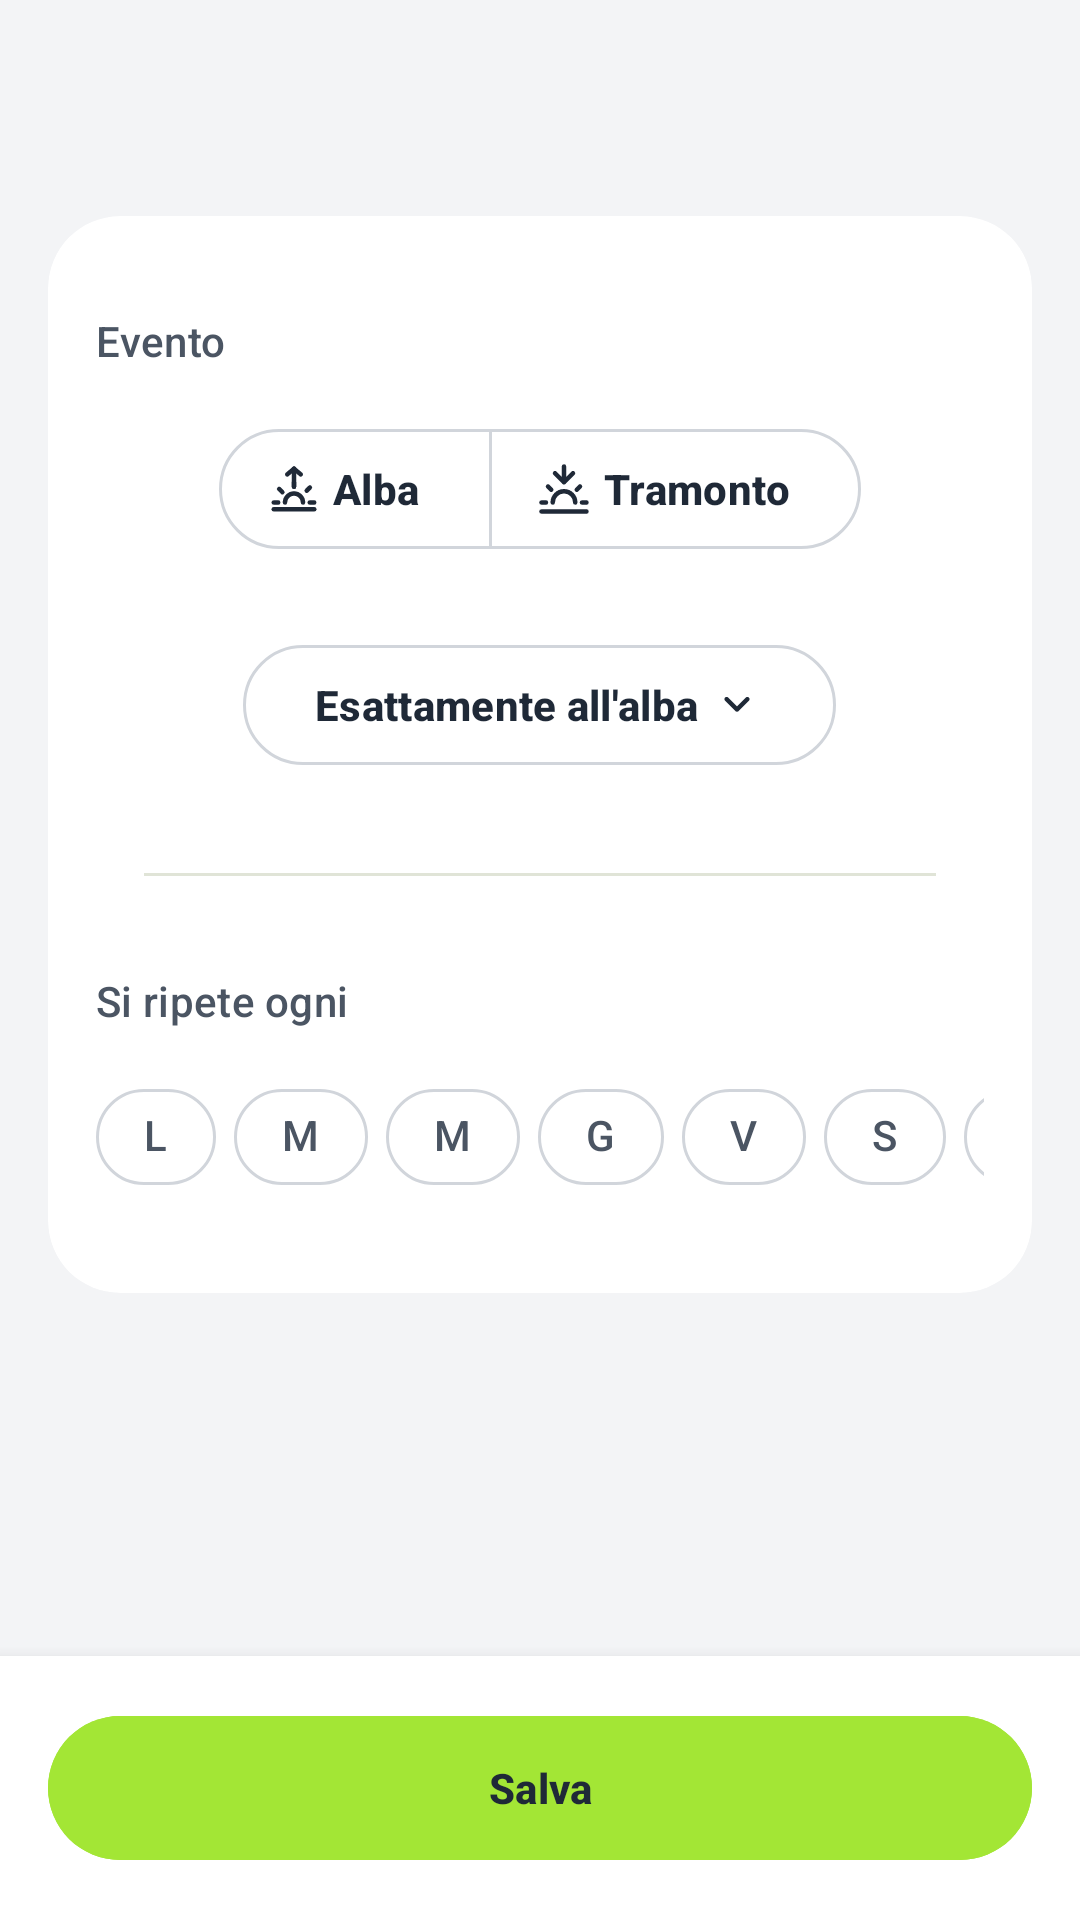

Here is an Android app screen rendered from its layout file. Give the layout XML and the strings, colors and styles it references.
<!-- AndroidManifest.xml: application theme Theme.AppDT -->
<!-- res/layout/fragment_trigger_sun.xml -->
<?xml version="1.0" encoding="utf-8"?>
<androidx.constraintlayout.widget.ConstraintLayout
    xmlns:android="http://schemas.android.com/apk/res/android"
    xmlns:app="http://schemas.android.com/apk/res-auto"
    xmlns:tools="http://schemas.android.com/tools"
    android:layout_width="match_parent"
    android:layout_height="match_parent"
    android:fitsSystemWindows="true">

    <include
        android:id="@+id/include_toolbar"
        layout="@layout/include_toolbar_standard"
        android:layout_width="match_parent"
        android:layout_height="wrap_content"
        app:layout_constraintTop_toTopOf="parent"
        app:layout_constraintStart_toStartOf="parent"
        app:layout_constraintEnd_toEndOf="parent" />

   
    <androidx.core.widget.NestedScrollView
        android:layout_width="match_parent"
        android:layout_height="0dp"
        android:fillViewport="true"
        android:clipToPadding="false"
        app:layout_constraintTop_toBottomOf="@id/include_toolbar"
        app:layout_constraintBottom_toBottomOf="parent">

        <LinearLayout
            android:layout_width="match_parent"
            android:layout_height="wrap_content"
            android:orientation="vertical"
            android:paddingHorizontal="16dp"
            android:paddingTop="8dp"
            android:paddingBottom="100dp">

            <com.google.android.material.card.MaterialCardView
                android:layout_width="match_parent"
                android:layout_height="wrap_content"
                app:cardBackgroundColor="?attr/colorSurface"
                app:strokeWidth="0dp"
                app:cardCornerRadius="24dp"
                app:shapeAppearanceOverlay="@style/ShapeAppearance.Material3.Corner.Medium">

                <LinearLayout
                    android:layout_width="match_parent"
                    android:layout_height="wrap_content"
                    android:orientation="vertical"
                    android:paddingVertical="32dp"
                    android:paddingHorizontal="16dp">

                    <TextView
                        android:layout_width="match_parent"
                        android:layout_height="wrap_content"
                        android:layout_marginBottom="16dp"
                        android:text="Evento"
                        android:textAlignment="viewStart"
                        android:textAppearance="@style/TextAppearance.Material3.LabelLarge"
                        android:textColor="?attr/colorOnSurfaceVariant" />

                   
                    <LinearLayout
                        android:layout_width="match_parent"
                        android:layout_height="wrap_content"
                        android:orientation="vertical"
                        android:gravity="center">

                        
                        <com.google.android.material.button.MaterialButtonToggleGroup
                            android:id="@+id/toggle_group_event"
                            android:layout_width="wrap_content"
                            android:layout_height="wrap_content"
                            android:layout_marginBottom="16dp"
                            app:singleSelection="true"
                            app:selectionRequired="true">

                            <com.google.android.material.button.MaterialButton
                                android:id="@+id/btn_sunrise"
                                style="@style/Widget.Material3.Button.OutlinedButton.Icon"
                                android:layout_width="wrap_content"
                                android:layout_height="wrap_content"
                                android:text="@string/sun_button_sunrise"
                                app:icon="@drawable/ic_sunrise"
                                android:checked="true"/>

                            <com.google.android.material.button.MaterialButton
                                android:id="@+id/btn_sunset"
                                style="@style/Widget.Material3.Button.OutlinedButton.Icon"
                                android:layout_width="wrap_content"
                                android:layout_height="wrap_content"
                                android:text="@string/sun_button_sunset"
                                app:icon="@drawable/ic_sunset"/>

                        </com.google.android.material.button.MaterialButtonToggleGroup>

                        
                        <com.google.android.material.button.MaterialButton
                            android:id="@+id/btn_offset_selector"
                            style="@style/Widget.Material3.Button.OutlinedButton"
                            android:textColor="?attr/colorOnSurface"
                            app:strokeColor="?attr/colorOutline"
                            android:layout_width="wrap_content"
                            android:layout_height="wrap_content"
                            android:text="Esattamente all'alba"
                            app:icon="@drawable/ic_keyboard_arrow_down"
                            app:iconTint="?attr/colorOnSurface"
                            app:iconGravity="textEnd"
                            android:layout_marginTop="8dp"/>
                    </LinearLayout>

                    <com.google.android.material.divider.MaterialDivider
                        android:layout_width="match_parent"
                        android:layout_height="wrap_content"
                        android:layout_marginVertical="32dp"
                        app:dividerInsetStart="16dp"
                        app:dividerInsetEnd="16dp"
                        app:dividerColor="?attr/colorOutlineVariant"
                        android:alpha="0.5"/>

                    <TextView
                        android:layout_width="match_parent"
                        android:layout_height="wrap_content"
                        android:text="Si ripete ogni"
                        android:textAlignment="viewStart"
                        android:textAppearance="@style/TextAppearance.Material3.LabelLarge"
                        android:textColor="?attr/colorOnSurfaceVariant"
                        android:layout_marginBottom="16dp"/>

                   
                    <include layout="@layout/chip_group_days" />
                </LinearLayout>
            </com.google.android.material.card.MaterialCardView>
        </LinearLayout>
    </androidx.core.widget.NestedScrollView>

   
    <LinearLayout
        android:id="@+id/layout_footer"
        android:layout_width="match_parent"
        android:layout_height="wrap_content"
        android:padding="16dp"
        android:elevation="8dp"
        android:background="?attr/colorSurface"
        app:layout_constraintBottom_toBottomOf="parent">

        <com.google.android.material.button.MaterialButton
            android:id="@+id/btn_save"
            style="@style/Widget.Material3.Button"
            android:layout_width="match_parent"
            android:layout_height="wrap_content"
            android:text="Salva"
            android:backgroundTint="?attr/colorSecondary"
            android:textColor="?attr/colorOnSecondary"
            android:enabled="true"
            android:minHeight="56dp" />
    </LinearLayout>

</androidx.constraintlayout.widget.ConstraintLayout>
<!-- res/layout/include_toolbar_standard.xml (included above) -->
<?xml version="1.0" encoding="utf-8"?>
<com.google.android.material.appbar.AppBarLayout
    xmlns:android="http://schemas.android.com/apk/res/android"
    xmlns:app="http://schemas.android.com/apk/res-auto"
    android:id="@+id/app_bar_layout"
    android:layout_width="match_parent"
    android:layout_height="wrap_content"
    style="@style/Widget.App.AppBarLayout"
    app:liftOnScroll="true">

    <com.google.android.material.appbar.MaterialToolbar
        android:id="@+id/toolbar"
        android:layout_width="match_parent"
        android:layout_height="wrap_content"
        style="@style/Widget.App.Toolbar"
        app:navigationIcon="@drawable/ic_arrow_back" />

</com.google.android.material.appbar.AppBarLayout>
<!-- res/layout/chip_group_days.xml (included above) -->
<?xml version="1.0" encoding="utf-8"?>
<merge xmlns:android="http://schemas.android.com/apk/res/android"
    xmlns:app="http://schemas.android.com/apk/res-auto">

    <com.google.android.material.chip.ChipGroup
        android:id="@+id/chipGroupDays"
        android:layout_width="wrap_content"
        android:layout_height="wrap_content"
        app:chipSpacingHorizontal="6dp"
        app:chipSpacingVertical="0dp"
        app:singleLine="true"
        app:singleSelection="false"
        app:selectionRequired="false"
        android:gravity="center"
        android:layout_gravity="center_horizontal">

        <com.google.android.material.chip.Chip
            android:id="@+id/chip_mon"
            style="@style/Widget.Material3.Chip.Filter"
            android:layout_width="wrap_content"
            android:layout_height="wrap_content"
            android:text="L"
            app:chipCornerRadius="20dp"
            app:chipMinTouchTargetSize="40dp"
            app:checkedIconVisible="false" />

        <com.google.android.material.chip.Chip
            android:id="@+id/chip_tue"
            style="@style/Widget.Material3.Chip.Filter"
            android:layout_width="wrap_content"
            android:layout_height="wrap_content"
            android:text="M"
            app:chipCornerRadius="20dp"
            app:chipMinTouchTargetSize="40dp"
            app:checkedIconVisible="false" />

        <com.google.android.material.chip.Chip
            android:id="@+id/chip_wed"
            style="@style/Widget.Material3.Chip.Filter"
            android:layout_width="wrap_content"
            android:layout_height="wrap_content"
            android:text="M"
            app:chipCornerRadius="20dp"
            app:chipMinTouchTargetSize="40dp"
            app:checkedIconVisible="false" />

        <com.google.android.material.chip.Chip
            android:id="@+id/chip_thu"
            style="@style/Widget.Material3.Chip.Filter"
            android:layout_width="wrap_content"
            android:layout_height="wrap_content"
            android:text="G"
            app:chipCornerRadius="20dp"
            app:chipMinTouchTargetSize="40dp"
            app:checkedIconVisible="false"/>

        <com.google.android.material.chip.Chip
            android:id="@+id/chip_fri"
            style="@style/Widget.Material3.Chip.Filter"
            android:layout_width="wrap_content"
            android:layout_height="wrap_content"
            android:text="V"
            app:chipCornerRadius="20dp"
            app:chipMinTouchTargetSize="40dp"
            app:checkedIconVisible="false" />

        <com.google.android.material.chip.Chip
            android:id="@+id/chip_sat"
            style="@style/Widget.Material3.Chip.Filter"
            android:layout_width="wrap_content"
            android:layout_height="wrap_content"
            android:text="S"
            app:chipCornerRadius="20dp"
            app:chipMinTouchTargetSize="40dp"
            app:checkedIconVisible="false"/>

        <com.google.android.material.chip.Chip
            android:id="@+id/chip_sun"
            style="@style/Widget.Material3.Chip.Filter"
            android:layout_width="wrap_content"
            android:layout_height="wrap_content"
            android:text="D"
            app:chipCornerRadius="20dp"
            app:chipMinTouchTargetSize="40dp"
            app:checkedIconVisible="false" />

    </com.google.android.material.chip.ChipGroup>
</merge>
<!-- resources referenced by this layout -->
<resources>
  <!-- drawable ic_keyboard_arrow_down (drawable) -->
  <vector xmlns:android="http://schemas.android.com/apk/res/android"
      android:width="24dp"
      android:height="24dp"
      android:viewportWidth="960"
      android:viewportHeight="960">
    <path
        android:pathData="M480,599q-8,0 -15,-2.5t-13,-8.5L268,404q-11,-11 -11,-28t11,-28q11,-11 28,-11t28,11l156,156 156,-156q11,-11 28,-11t28,11q11,11 11,28t-11,28L508,588q-6,6 -13,8.5t-15,2.5Z"
        android:fillColor="#e8eaed"/>
  </vector>
  <string name="sun_button_sunrise">Alba</string>
  <string name="sun_button_sunset">Tramonto</string>
  <style name="Widget.App.AppBarLayout" parent="Widget.Material3.AppBarLayout">
          <item name="android:background">@android:color/transparent</item>
          <item name="elevation">0dp</item>
      </style>
  <style name="Widget.App.Toolbar" parent="Widget.Material3.Toolbar">
          <item name="titleTextAppearance">@style/TextAppearance.Material3.HeadlineSmall</item>
          <item name="titleTextColor">?attr/colorOnSurface</item>
          <item name="navigationIconTint">?attr/colorOnSurface</item>
          <item name="android:minHeight">?attr/actionBarSize</item>
          <item name="titleCentered">false</item>
      </style>
  <style name="Theme.AppDT" parent="Base.Theme.AppDT" />
  <style name="Widget.App.Switch" parent="Widget.Material3.CompoundButton.MaterialSwitch">
          <item name="trackTint">@color/selector_switch_track</item>
          <item name="thumbTint">@color/selector_switch_thumb</item>
  
          
          <item name="trackDecorationTint">@android:color/transparent</item>
      </style>
  <color name="greentwin_secondary">#14532D</color>
  <color name="white">#FFFFFF</color>
  <color name="tw_lime_100">#ECFCCB</color>
  <color name="tw_lime_400">#A3E635</color>
  <color name="tw_gray_900">#1F2937</color>
  <color name="md_theme_secondaryContainer">#C7EC8E</color>
  <color name="md_theme_onSecondaryContainer">#4D6C1D</color>
  <color name="md_theme_tertiary">#006E2F</color>
  <color name="md_theme_onTertiary">#FFFFFF</color>
  <color name="md_theme_tertiaryContainer">#43F07A</color>
  <color name="md_theme_onTertiaryContainer">#00692D</color>
  <color name="tw_red_500">#EF4444</color>
  <color name="md_theme_errorContainer">#FFDAD6</color>
  <color name="md_theme_onErrorContainer">#93000A</color>
  <color name="ds_background">#F3F4F6</color>
  <color name="ds_text_primary">@color/tw_gray_800</color>
  <color name="tw_gray_100">#F3F4F6</color>
  <color name="ds_text_secondary">@color/tw_gray_600</color>
  <color name="tw_gray_300">#D1D5DB</color>
  <color name="md_theme_outlineVariant">#C2CAB0</color>
  <style name="Widget.App.Button" parent="Widget.Material3.Button">
          <item name="backgroundTint">?attr/colorSecondary</item>
          <item name="android:textColor">?attr/colorOnSecondary</item>
          <item name="android:textStyle">bold</item>
      </style>
  <style name="Widget.App.TextInputLayout" parent="Widget.Material3.TextInputLayout.OutlinedBox">
          <item name="boxCornerRadiusTopStart">16dp</item>
          <item name="boxCornerRadiusTopEnd">16dp</item>
          <item name="boxCornerRadiusBottomStart">16dp</item>
          <item name="boxCornerRadiusBottomEnd">16dp</item>
      </style>
  <color name="tw_gray_600">#4B5563</color>
  <color name="tw_gray_500">#6B7280</color>
  <color name="tw_gray_200">#E5E7EB</color>
  <color name="tw_gray_400">#9CA3AF</color>
  <color name="tw_orange_400">#FB923C</color>
  <color name="tw_gray_800">#1F2937</color>
</resources>
